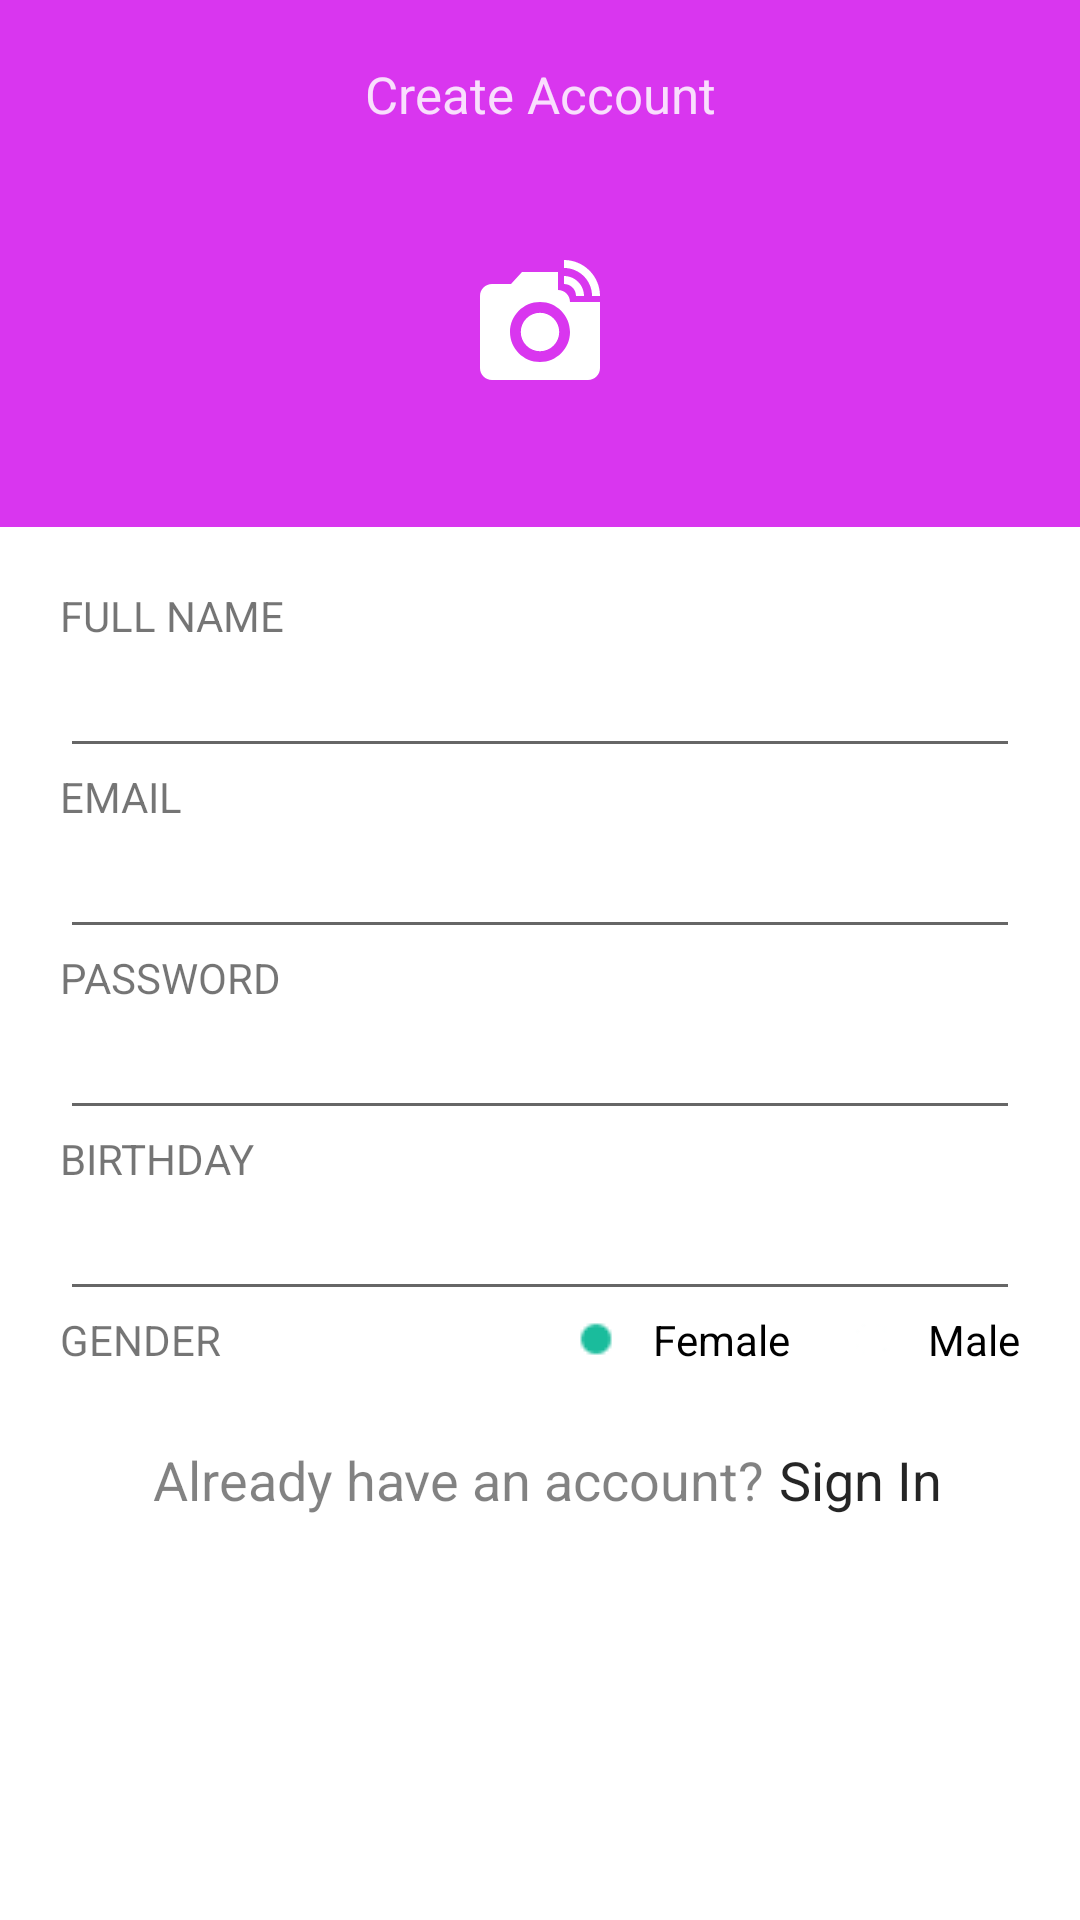

Reconstruct the res/layout file that produces this screen, plus the resources it refers to.
<!-- AndroidManifest.xml: activity theme Theme.AppCompat.Light.NoActionBar.FullScreen -->
<!-- res/layout/activity_create_account.xml -->
<?xml version="1.0" encoding="utf-8"?>
<LinearLayout xmlns:android="http://schemas.android.com/apk/res/android"
    android:orientation="vertical" android:layout_width="match_parent"
    android:layout_height="match_parent">

    <LinearLayout
        android:background="@color/color_violet"
        android:layout_width="match_parent"
        android:orientation="vertical"
        android:paddingBottom="@dimen/padding_5"
        android:layout_height="wrap_content">


        <LinearLayout
            android:layout_width="match_parent"
            android:layout_height="wrap_content"
            android:weightSum="5"
            android:paddingTop="@dimen/padding_20"
            android:orientation="horizontal">

            <ImageView
                android:contentDescription="@string/app_name"
                android:layout_width="0dp"
                android:layout_weight="0.5"
                android:layout_height="wrap_content"
                android:id="@+id/imgViewBack"
                android:src="@drawable/ic_arrow_back_white_18dp"/>

            <TextView
                android:layout_width="0dp"
                android:layout_weight="4"
                android:layout_height="wrap_content"
                style="@style/textViewStyleColorWhiteLogin"
                android:gravity="center"
                android:text="@string/name_login_create_account"/>

            <ImageView
                android:contentDescription="@string/app_name"
                android:layout_width="0dp"
                android:layout_weight="0.5"
                android:layout_height="wrap_content"
                android:src="@drawable/ic_check_white_18dp"
                android:id="@+id/imgViewDoneRegister"
                />

        </LinearLayout>

        <ImageView
            android:contentDescription="@string/app_name"
            android:layout_width="wrap_content"
            android:layout_height="wrap_content"
            android:layout_gravity="center"
            android:padding="@dimen/padding_40"
            android:id="@+id/imgViewUploadAvatar"

            android:src="@drawable/ic_linked_camera_white_48dp"/>

    </LinearLayout>

    <LinearLayout
        android:layout_width="match_parent"
        android:orientation="vertical"
        android:background="@color/color_white_100"
        android:padding="@dimen/padding_20"
        android:layout_height="match_parent">

        <TextView
            android:layout_width="wrap_content"
            android:layout_height="wrap_content"
            android:text="@string/name_full_name"
            style="textViewStyleColorWhiteLogin"/>

        <EditText
            android:layout_width="match_parent"
            android:id="@+id/edtFullName"
            style="@style/editTextLogin"
            android:inputType="text"
            android:imeOptions="actionNext"
            android:layout_height="wrap_content" />
        <TextView
            android:layout_width="wrap_content"
            android:layout_height="wrap_content"
            android:text="@string/name_login_email"
            style="textViewStyleColorWhiteLogin"/>

        <EditText
            android:layout_width="match_parent"
            style="@style/editTextLogin"
            android:id="@+id/edtEmail"
            android:inputType="textEmailAddress"
            android:imeOptions="actionNext"
            android:layout_height="wrap_content" />
        <TextView
            android:layout_width="wrap_content"
            android:layout_height="wrap_content"
            android:text="@string/name_login_password"
            style="textViewStyleColorWhiteLogin"/>

        <EditText
            android:layout_width="match_parent"
            style="@style/editTextLogin"
            android:id="@+id/edtPassword"
            android:inputType="textPassword"
            android:imeOptions="actionNext"
            android:layout_height="wrap_content" />
        <TextView
            android:layout_width="wrap_content"
            android:layout_height="wrap_content"
            android:text="@string/name_birthday"
            style="textViewStyleColorWhiteLogin"/>

        <EditText
            android:layout_width="match_parent"
            style="@style/editTextLogin"
            android:inputType="date"
            android:id="@+id/edtBirthDay"
            android:imeOptions="actionDone"
            android:layout_height="wrap_content" />

        <LinearLayout
            android:layout_width="match_parent"
            android:layout_height="wrap_content"
            android:orientation="horizontal">

            <TextView
                android:layout_width="wrap_content"
                android:layout_height="wrap_content"
                android:text="@string/name_gender"
                style="textViewStyleColorWhiteLogin"/>

            <RadioGroup
                android:layout_width="match_parent"
                android:id="@+id/radioGroupGender"
                android:orientation="horizontal"
                android:gravity="end"
                android:layout_height="wrap_content">


                    <RadioButton
                        style="@style/MyRadioButtonStyle"
                        android:checked="true"
                        android:id="@+id/radioButtonFemale"
                        android:layout_width="wrap_content"
                        android:text="@string/name_female"
                        android:layout_height="wrap_content"
                        android:paddingRight="@dimen/padding_20"
                        android:paddingEnd="@dimen/padding_20"
                        android:paddingLeft="0dp"
                        android:paddingStart="0dp"
                      />

                    <RadioButton
                        style="@style/MyRadioButtonStyle"
                        android:layout_width="wrap_content"
                        android:layout_height="wrap_content"
                        android:text="@string/name_male"
                        android:id="@+id/radioButtonMale" />


            </RadioGroup>


        </LinearLayout>

        <LinearLayout
            android:layout_width="match_parent"
            android:layout_height="wrap_content"
            android:orientation="horizontal"
            android:gravity="center"
            android:padding="@dimen/padding_20">


            <TextView
                style="@style/textViewLogin"
                android:textSize="18sp"
                android:layout_width="wrap_content"
                android:layout_height="wrap_content"

                android:text="@string/name_already_have_account"
                android:id="@+id/textView2" />

            <TextView
                style="@style/textViewLogin"
                android:textSize="18sp"
                android:layout_width="wrap_content"
                android:layout_height="wrap_content"
                android:textColor="@color/color_black_80"
                android:text="@string/name_login_sign_in"
                android:id="@+id/tvSignIn" />


        </LinearLayout>



    </LinearLayout>

</LinearLayout>
<!-- resources referenced by this layout -->
<resources>
  <color name="color_black_80">#da000000</color>
  <color name="color_violet">#d936ef</color>
  <color name="color_white_100">#ffffff</color>
  <dimen name="padding_20">20dp</dimen>
  <dimen name="padding_40">40dp</dimen>
  <dimen name="padding_5">5dp</dimen>
  <!-- drawable ic_linked_camera_white_48dp (drawable) -->
  <?xml version="1.0" encoding="UTF-8" standalone="no"?>
  <vector xmlns:android="http://schemas.android.com/apk/res/android" android:height="48dp" android:viewportHeight="24.0" android:viewportWidth="24.0" android:width="48dp">
      <path android:fillColor="#FFFFFF" android:pathData="M12,14m-3.2,0a3.2,3.2 0,1 1,6.4 0a3.2,3.2 0,1 1,-6.4 0"/>
      <path android:fillColor="#FFFFFF" android:pathData="M16,3.33c2.58,0 4.67,2.09 4.67,4.67H22c0,-3.31 -2.69,-6 -6,-6v1.33M16,6c1.11,0 2,0.89 2,2h1.33c0,-1.84 -1.49,-3.33 -3.33,-3.33V6"/>
      <path android:fillColor="#FFFFFF" android:pathData="M17,9c0,-1.11 -0.89,-2 -2,-2L15,4L9,4L7.17,6L4,6c-1.1,0 -2,0.9 -2,2v12c0,1.1 0.9,2 2,2h16c1.1,0 2,-0.9 2,-2L22,9h-5zM12,19c-2.76,0 -5,-2.24 -5,-5s2.24,-5 5,-5 5,2.24 5,5 -2.24,5 -5,5z"/>
  </vector>
  <string name="app_name">ToDoList</string>
  <string name="name_already_have_account"> Already have an account? </string>
  <string name="name_birthday"> BIRTHDAY</string>
  <string name="name_female"> Female</string>
  <string name="name_full_name"> FULL NAME</string>
  <string name="name_gender"> GENDER</string>
  <string name="name_login_create_account"> Create Account </string>
  <string name="name_login_email"> EMAIL </string>
  <string name="name_login_password"> PASSWORD </string>
  <string name="name_login_sign_in"> Sign In </string>
  <string name="name_male"> Male</string>
  <style name="MyRadioButtonStyle" parent="@android:style/Widget.CompoundButton.RadioButton">
          <item name="android:button">@drawable/custom_btn_radio</item>
  
      </style>
  <style name="editTextLogin">
          <item name="android:paddingLeft">5dp</item>
  
      </style>
  <style name="textViewLogin">
          <item name="android:textColor">@color/color_black_50</item>
          <item name="android:textSize">8sp</item>
          <item name="android:paddingBottom">10dp</item>
          <item name="android:paddingTop">5dp</item>
          <item name="android:paddingLeft">5dp</item>
  
      </style>
  <style name="textViewStyleColorWhiteLogin">
          <item name="android:textSize">17sp</item>
          <item name="android:textColor">@color/color_white_70</item>
  
      </style>
  <style name="Theme.AppCompat.Light.NoActionBar.FullScreen" parent="@style/Theme.AppCompat.Light">
          <item name="windowNoTitle">true</item>
          <item name="windowActionBar">false</item>
          <item name="android:windowFullscreen">true</item>
          <item name="android:windowContentOverlay">@null</item>
      </style>
  <!-- drawable custom_btn_radio (drawable) -->
  <selector xmlns:android="http://schemas.android.com/apk/res/android">
      <item android:state_checked="true" android:state_window_focused="false"
          android:drawable="@drawable/dot_radio_button" />
      <item android:state_checked="false" android:state_window_focused="false"
          android:drawable="@drawable/dot_radio_off" />
  
      <item android:state_checked="true" android:state_pressed="true"
          android:drawable="@drawable/dot_radio_button" />
      <item android:state_checked="false" android:state_pressed="true"
          android:drawable="@drawable/dot_radio_off" />
  
      <item android:state_checked="true" android:state_focused="true"
          android:drawable="@drawable/dot_radio_button" />
      <item android:state_checked="false" android:state_focused="true"
          android:drawable="@drawable/dot_radio_off" />
  
      <item android:state_checked="false" android:drawable="@drawable/dot_radio_off" />
      <item android:state_checked="true" android:drawable="@drawable/dot_radio_button"/>
     </selector>
  <color name="color_black_50">#7d000000</color>
  <color name="color_white_70">#d5ffffff</color>
</resources>
